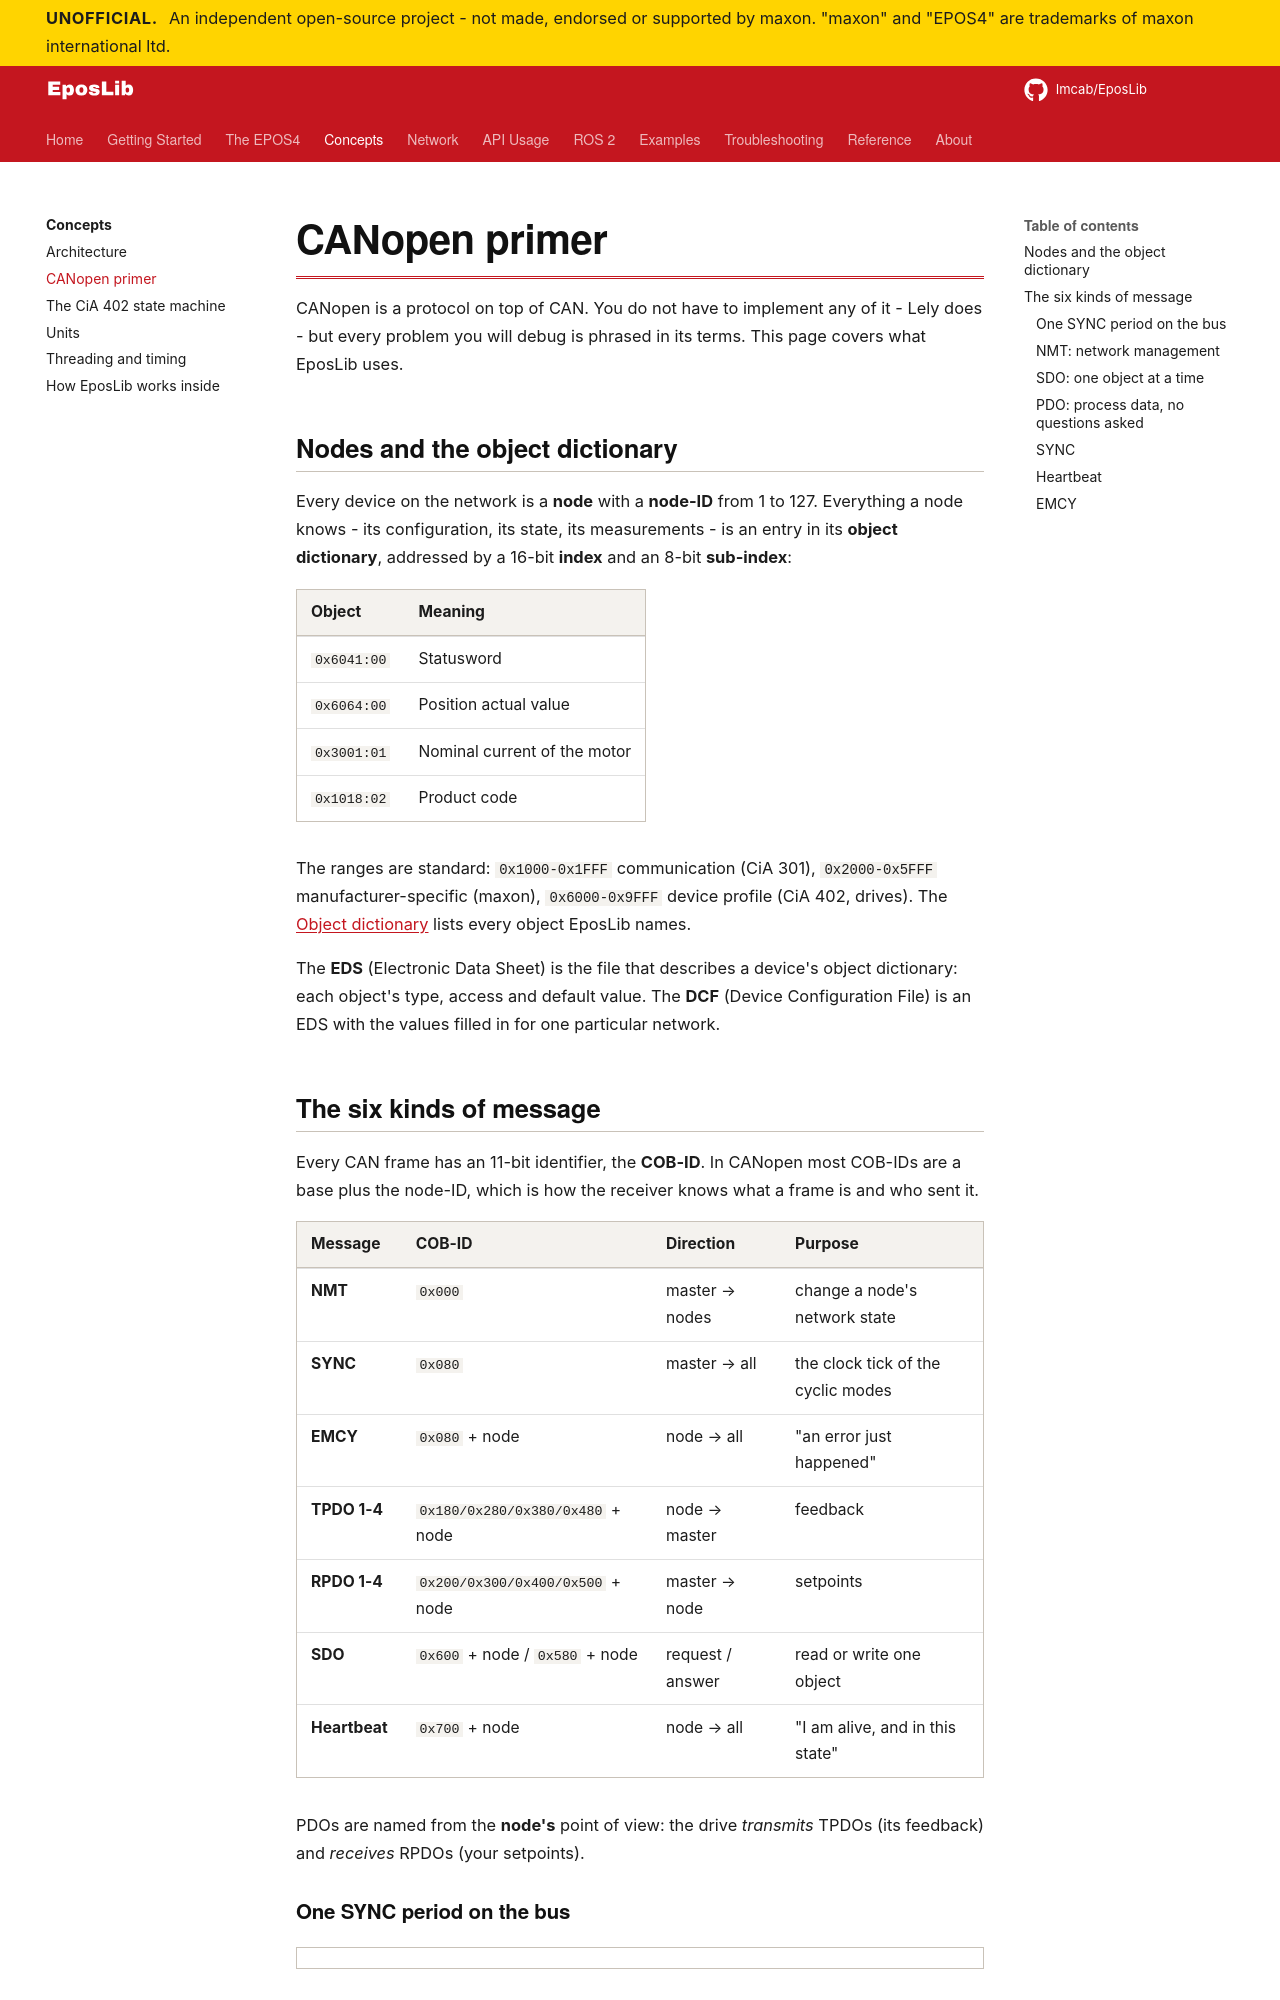

repository: Imcab/EposLibDocs · page: concepts/canopen/index.html · generator: mkdocs

# CANopen primer

CANopen is a protocol on top of CAN. You do not have to implement any of it - Lely does -
but every problem you will debug is phrased in its terms. This page covers what EposLib
uses.

## Nodes and the object dictionary

Every device on the network is a **node** with a **node-ID** from 1 to 127. Everything a
node knows - its configuration, its state, its measurements - is an entry in its **object
dictionary**, addressed by a 16-bit **index** and an 8-bit **sub-index**:

| Object | Meaning |
|---|---|
| `0x6041:00` | Statusword |
| `0x6064:00` | Position actual value |
| `0x3001:01` | Nominal current of the motor |
| `0x1018:02` | Product code |

The ranges are standard: `0x1000-0x1FFF` communication (CiA 301), `0x2000-0x5FFF`
manufacturer-specific (maxon), `0x6000-0x9FFF` device profile (CiA 402, drives). The
[Object dictionary](../reference/object-dictionary.md) lists every object EposLib names.

The **EDS** (Electronic Data Sheet) is the file that describes a device's object dictionary:
each object's type, access and default value. The **DCF** (Device Configuration File) is an
EDS with the values filled in for one particular network.

## The six kinds of message

Every CAN frame has an 11-bit identifier, the **COB-ID**. In CANopen most COB-IDs are a
base plus the node-ID, which is how the receiver knows what a frame is and who sent it.

| Message | COB-ID | Direction | Purpose |
|---|---|---|---|
| **NMT** | `0x000` | master → nodes | change a node's network state |
| **SYNC** | `0x080` | master → all | the clock tick of the cyclic modes |
| **EMCY** | `0x080` + node | node → all | "an error just happened" |
| **TPDO 1-4** | `0x180/0x280/0x380/0x480` + node | node → master | feedback |
| **RPDO 1-4** | `0x200/0x300/0x400/0x500` + node | master → node | setpoints |
| **SDO** | `0x600` + node / `0x580` + node | request / answer | read or write one object |
| **Heartbeat** | `0x700` + node | node → all | "I am alive, and in this state" |

PDOs are named from the **node's** point of view: the drive *transmits* TPDOs (its feedback)
and *receives* RPDOs (your setpoints).

### One SYNC period on the bus

<div class="epos-anim" data-anim="bus"></div>
